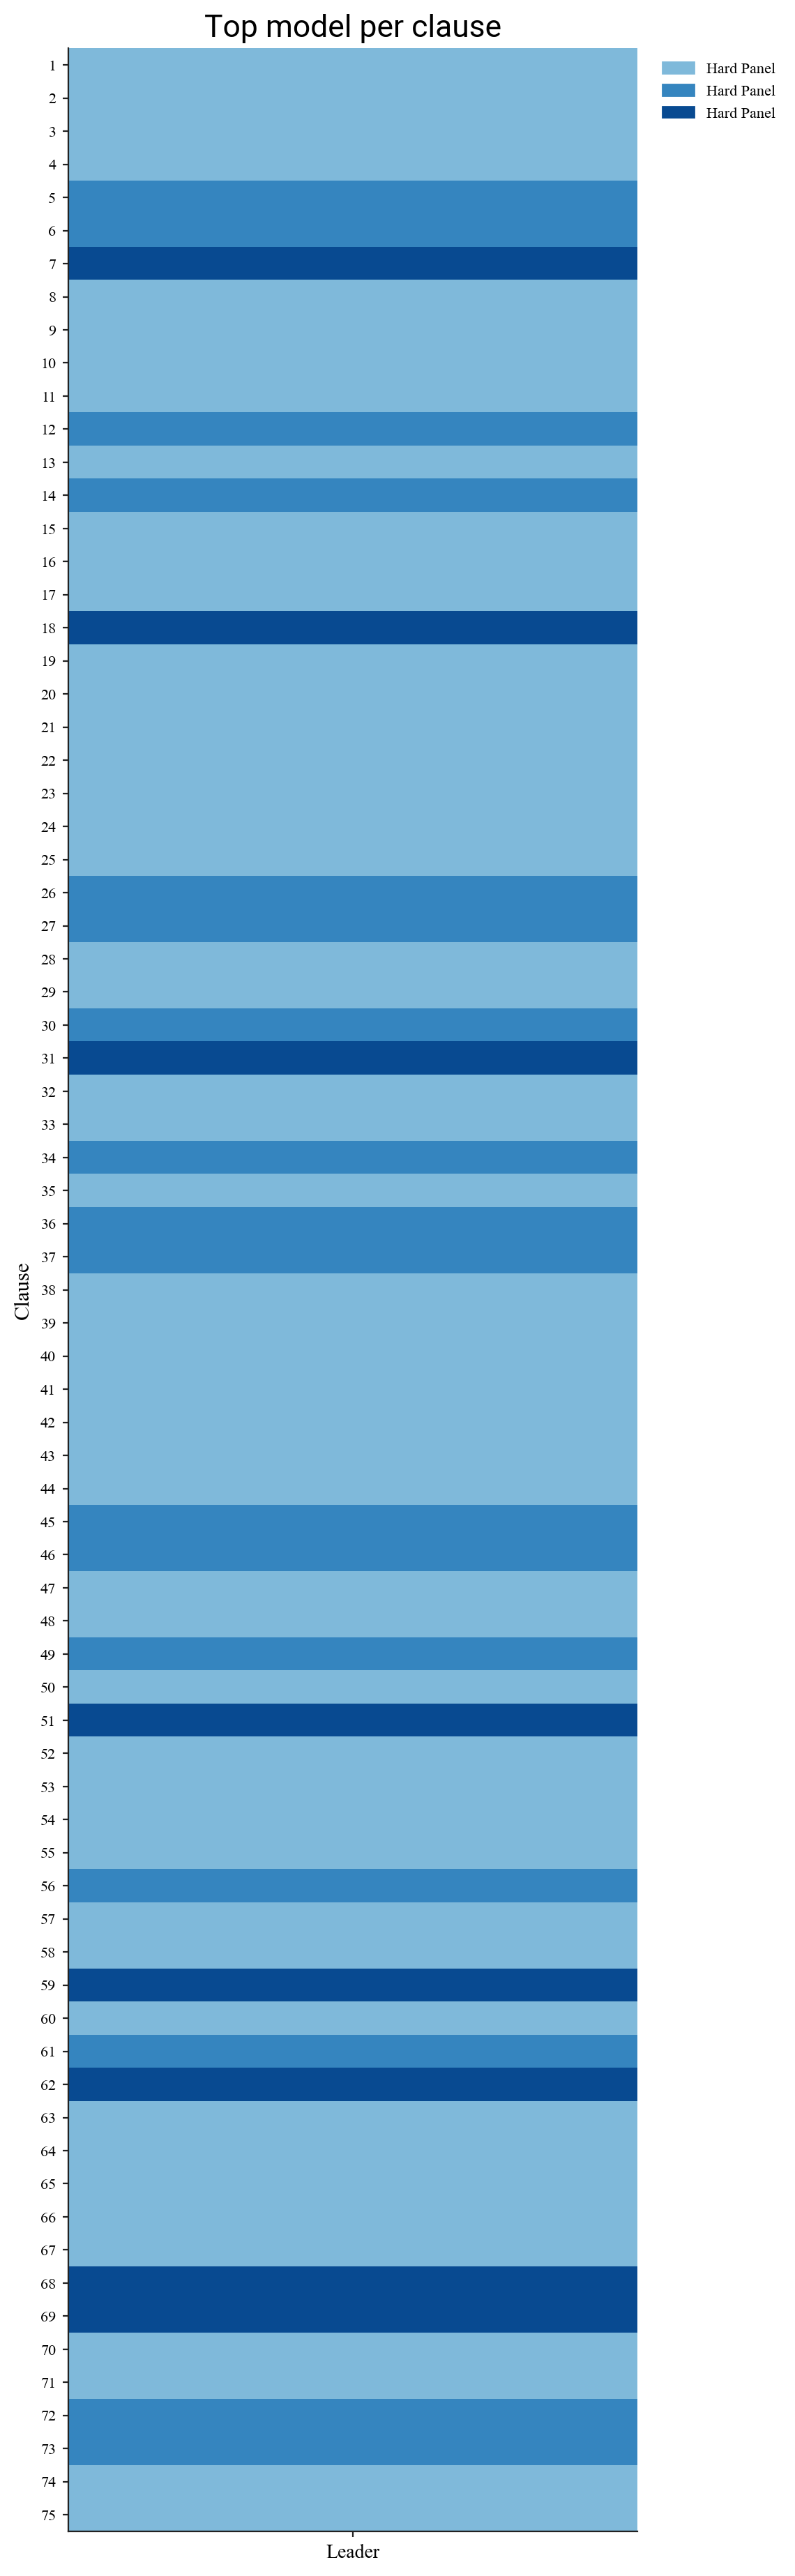

Values plotted in this chart, from the file beside it:
clause_id, leader_model
1, checkpoints/llama3.1-8b-hard-panel
2, checkpoints/llama3.1-8b-hard-panel
3, checkpoints/llama3.1-8b-hard-panel
4, checkpoints/llama3.1-8b-hard-panel
5, checkpoints/llama3.1-8b-hard-panel-contr…
6, checkpoints/llama3.1-8b-hard-panel-contr…
7, checkpoints/llama3.1-8b-hard-panel-contr…
8, checkpoints/llama3.1-8b-hard-panel
9, checkpoints/llama3.1-8b-hard-panel
10, checkpoints/llama3.1-8b-hard-panel
11, checkpoints/llama3.1-8b-hard-panel
12, checkpoints/llama3.1-8b-hard-panel-contr…
13, checkpoints/llama3.1-8b-hard-panel
14, checkpoints/llama3.1-8b-hard-panel-contr…
15, checkpoints/llama3.1-8b-hard-panel
16, checkpoints/llama3.1-8b-hard-panel
17, checkpoints/llama3.1-8b-hard-panel
18, checkpoints/llama3.1-8b-hard-panel-contr…
19, checkpoints/llama3.1-8b-hard-panel
20, checkpoints/llama3.1-8b-hard-panel
21, checkpoints/llama3.1-8b-hard-panel
22, checkpoints/llama3.1-8b-hard-panel
23, checkpoints/llama3.1-8b-hard-panel
24, checkpoints/llama3.1-8b-hard-panel
25, checkpoints/llama3.1-8b-hard-panel
26, checkpoints/llama3.1-8b-hard-panel-contr…
27, checkpoints/llama3.1-8b-hard-panel-contr…
28, checkpoints/llama3.1-8b-hard-panel
29, checkpoints/llama3.1-8b-hard-panel
30, checkpoints/llama3.1-8b-hard-panel-contr…
31, checkpoints/llama3.1-8b-hard-panel-contr…
32, checkpoints/llama3.1-8b-hard-panel
33, checkpoints/llama3.1-8b-hard-panel
34, checkpoints/llama3.1-8b-hard-panel-contr…
35, checkpoints/llama3.1-8b-hard-panel
36, checkpoints/llama3.1-8b-hard-panel-contr…
37, checkpoints/llama3.1-8b-hard-panel-contr…
38, checkpoints/llama3.1-8b-hard-panel
39, checkpoints/llama3.1-8b-hard-panel
40, checkpoints/llama3.1-8b-hard-panel
41, checkpoints/llama3.1-8b-hard-panel
42, checkpoints/llama3.1-8b-hard-panel
43, checkpoints/llama3.1-8b-hard-panel
44, checkpoints/llama3.1-8b-hard-panel
45, checkpoints/llama3.1-8b-hard-panel-contr…
46, checkpoints/llama3.1-8b-hard-panel-contr…
47, checkpoints/llama3.1-8b-hard-panel
48, checkpoints/llama3.1-8b-hard-panel
49, checkpoints/llama3.1-8b-hard-panel-contr…
50, checkpoints/llama3.1-8b-hard-panel
51, checkpoints/llama3.1-8b-hard-panel-contr…
52, checkpoints/llama3.1-8b-hard-panel
53, checkpoints/llama3.1-8b-hard-panel
54, checkpoints/llama3.1-8b-hard-panel
55, checkpoints/llama3.1-8b-hard-panel
56, checkpoints/llama3.1-8b-hard-panel-contr…
57, checkpoints/llama3.1-8b-hard-panel
58, checkpoints/llama3.1-8b-hard-panel
59, checkpoints/llama3.1-8b-hard-panel-contr…
60, checkpoints/llama3.1-8b-hard-panel
... 15 more rows
